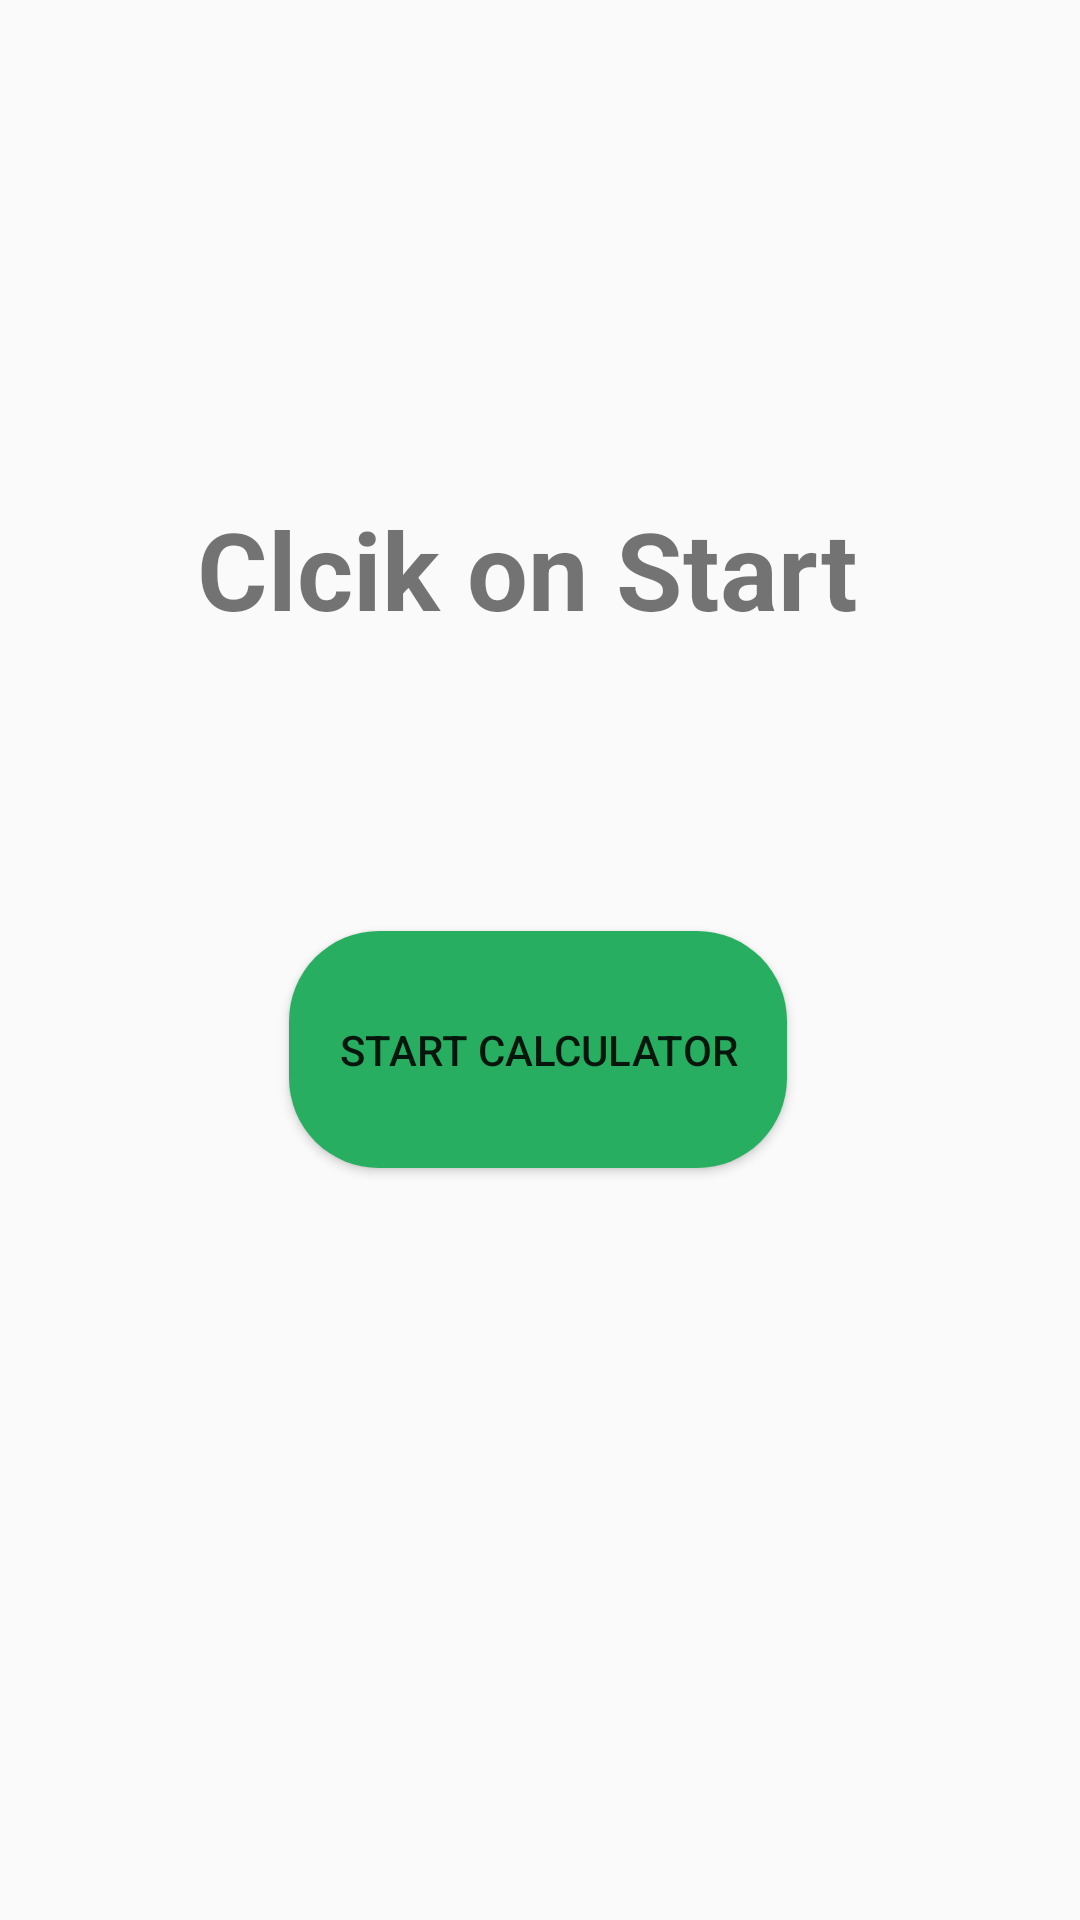

Produce the Android XML layout that renders to this screen, including the resource entries it uses.
<!-- AndroidManifest.xml: application theme Theme.GATECal2 -->
<!-- res/layout/activity_main.xml -->
<?xml version="1.0" encoding="utf-8"?>
<androidx.constraintlayout.widget.ConstraintLayout xmlns:android="http://schemas.android.com/apk/res/android"
    xmlns:app="http://schemas.android.com/apk/res-auto"
    xmlns:tools="http://schemas.android.com/tools"
    android:layout_width="match_parent"
    android:layout_height="match_parent"
    tools:context=".MainActivity">

    <Button
        android:id="@+id/str_btn"
        android:layout_width="166dp"
        android:layout_height="79dp"
        android:background="@drawable/mainbtn"
        android:text="Start Calculator"
        app:layout_constraintBottom_toBottomOf="parent"
        app:layout_constraintEnd_toEndOf="parent"
        app:layout_constraintHorizontal_bias="0.497"
        app:layout_constraintStart_toStartOf="parent"
        app:layout_constraintTop_toBottomOf="@+id/textView"
        app:layout_constraintVertical_bias="0.267" />

    <TextView
        android:id="@+id/textView"
        android:layout_width="282dp"
        android:layout_height="59dp"
        android:layout_marginTop="160dp"
        android:gravity="center"
        android:text="Clcik on Start "
        android:textSize="36sp"
        android:textStyle="bold"
        app:layout_constraintEnd_toEndOf="parent"
        app:layout_constraintStart_toStartOf="parent"
        app:layout_constraintTop_toTopOf="parent" />
</androidx.constraintlayout.widget.ConstraintLayout>
<!-- resources referenced by this layout -->
<resources>
  <!-- drawable mainbtn (drawable) -->
  <?xml version="1.0" encoding="utf-8"?>
  <shape android:shape="rectangle"
      xmlns:android="http://schemas.android.com/apk/res/android">
      <corners android:radius="30dp"/>
      <solid android:color="#27ae60"/>
  
  </shape>
  <style name="Theme.GATECal2" parent="Theme.AppCompat.Light.NoActionBar">
          
  
          
          
          <item name="android:statusBarColor" tools:targetApi="l">?attr/colorPrimaryVariant</item>
          
      </style>
</resources>
